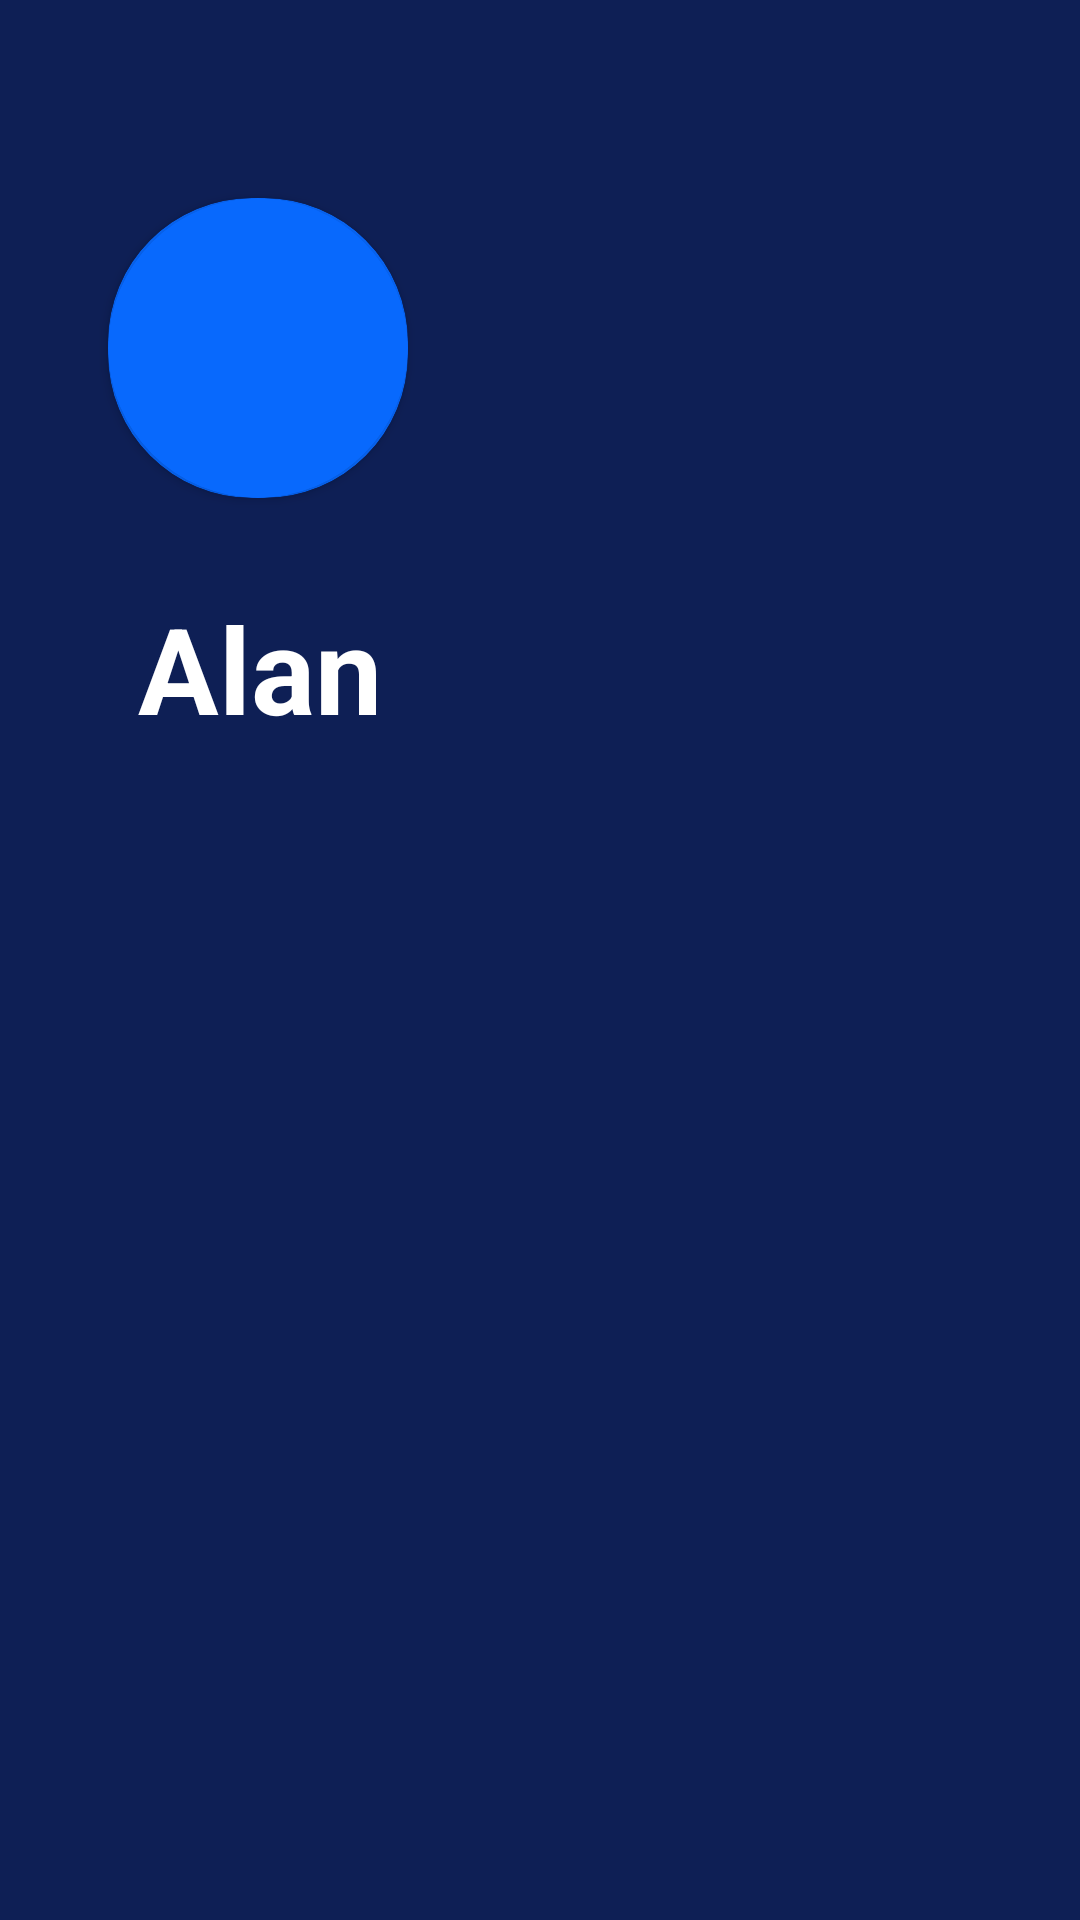

Write the Android layout XML for this screen, with the resource values it uses.
<!-- AndroidManifest.xml: application theme Theme.ToDo -->
<!-- res/layout/nav_header.xml -->
<?xml version="1.0" encoding="utf-8"?>
<LinearLayout xmlns:android="http://schemas.android.com/apk/res/android"
    xmlns:app="http://schemas.android.com/apk/res-auto"
    android:orientation="vertical"
    android:layout_width="match_parent"
    android:layout_height="300dp"
    android:background="#0E1F55"
    android:padding="16dp"
    android:theme="@style/ThemeOverlay.AppCompat.Dark">

    <androidx.cardview.widget.CardView
        android:layout_width="100dp"
        android:layout_height="100dp"
        android:layout_marginTop="50dp"
        android:layout_marginLeft="20dp"
        app:cardCornerRadius="48dp"
        app:cardBackgroundColor="@color/kCheckColor">

        <androidx.cardview.widget.CardView
            android:layout_width="100dp"
            android:layout_height="100dp"
            app:cardCornerRadius="250dp"
            android:layout_gravity="center"
            app:cardBackgroundColor="@color/kCheckColor">

            <ImageView
                android:id="@+id/img_avatar"
                android:layout_width="100dp"
                android:layout_height="100dp"
                android:scaleType="centerCrop" />

        </androidx.cardview.widget.CardView>

    </androidx.cardview.widget.CardView>



    <TextView
        android:id="@+id/textView2"
        android:layout_width="wrap_content"
        android:layout_height="wrap_content"
        android:layout_marginLeft="30dp"
        android:layout_marginTop="30dp"
        android:text="Alan"
        android:textSize="40dp"
        android:textStyle="bold"
        android:textColor="@color/white"/>


</LinearLayout>
<!-- resources referenced by this layout -->
<resources>
  <color name="kCheckColor">#0869FD</color>
  <color name="white">#FFFFFFFF</color>
  <style name="Theme.ToDo" parent="Theme.MaterialComponents.DayNight.NoActionBar">
          
          <item name="colorPrimary">@color/purple_500</item>
          <item name="colorPrimaryVariant">@color/purple_700</item>
          <item name="colorOnPrimary">@color/white</item>
          
          <item name="colorSecondary">@color/teal_200</item>
          <item name="colorSecondaryVariant">@color/teal_700</item>
          <item name="colorOnSecondary">@color/black</item>
          
          <item name="android:statusBarColor" tools:targetApi="l">?attr/colorPrimaryVariant</item>
          
      </style>
  <color name="purple_500">#FF6200EE</color>
  <color name="purple_700">#FF3700B3</color>
  <color name="teal_200">#FF03DAC5</color>
  <color name="teal_700">#FF018786</color>
  <color name="black">#FF000000</color>
</resources>
